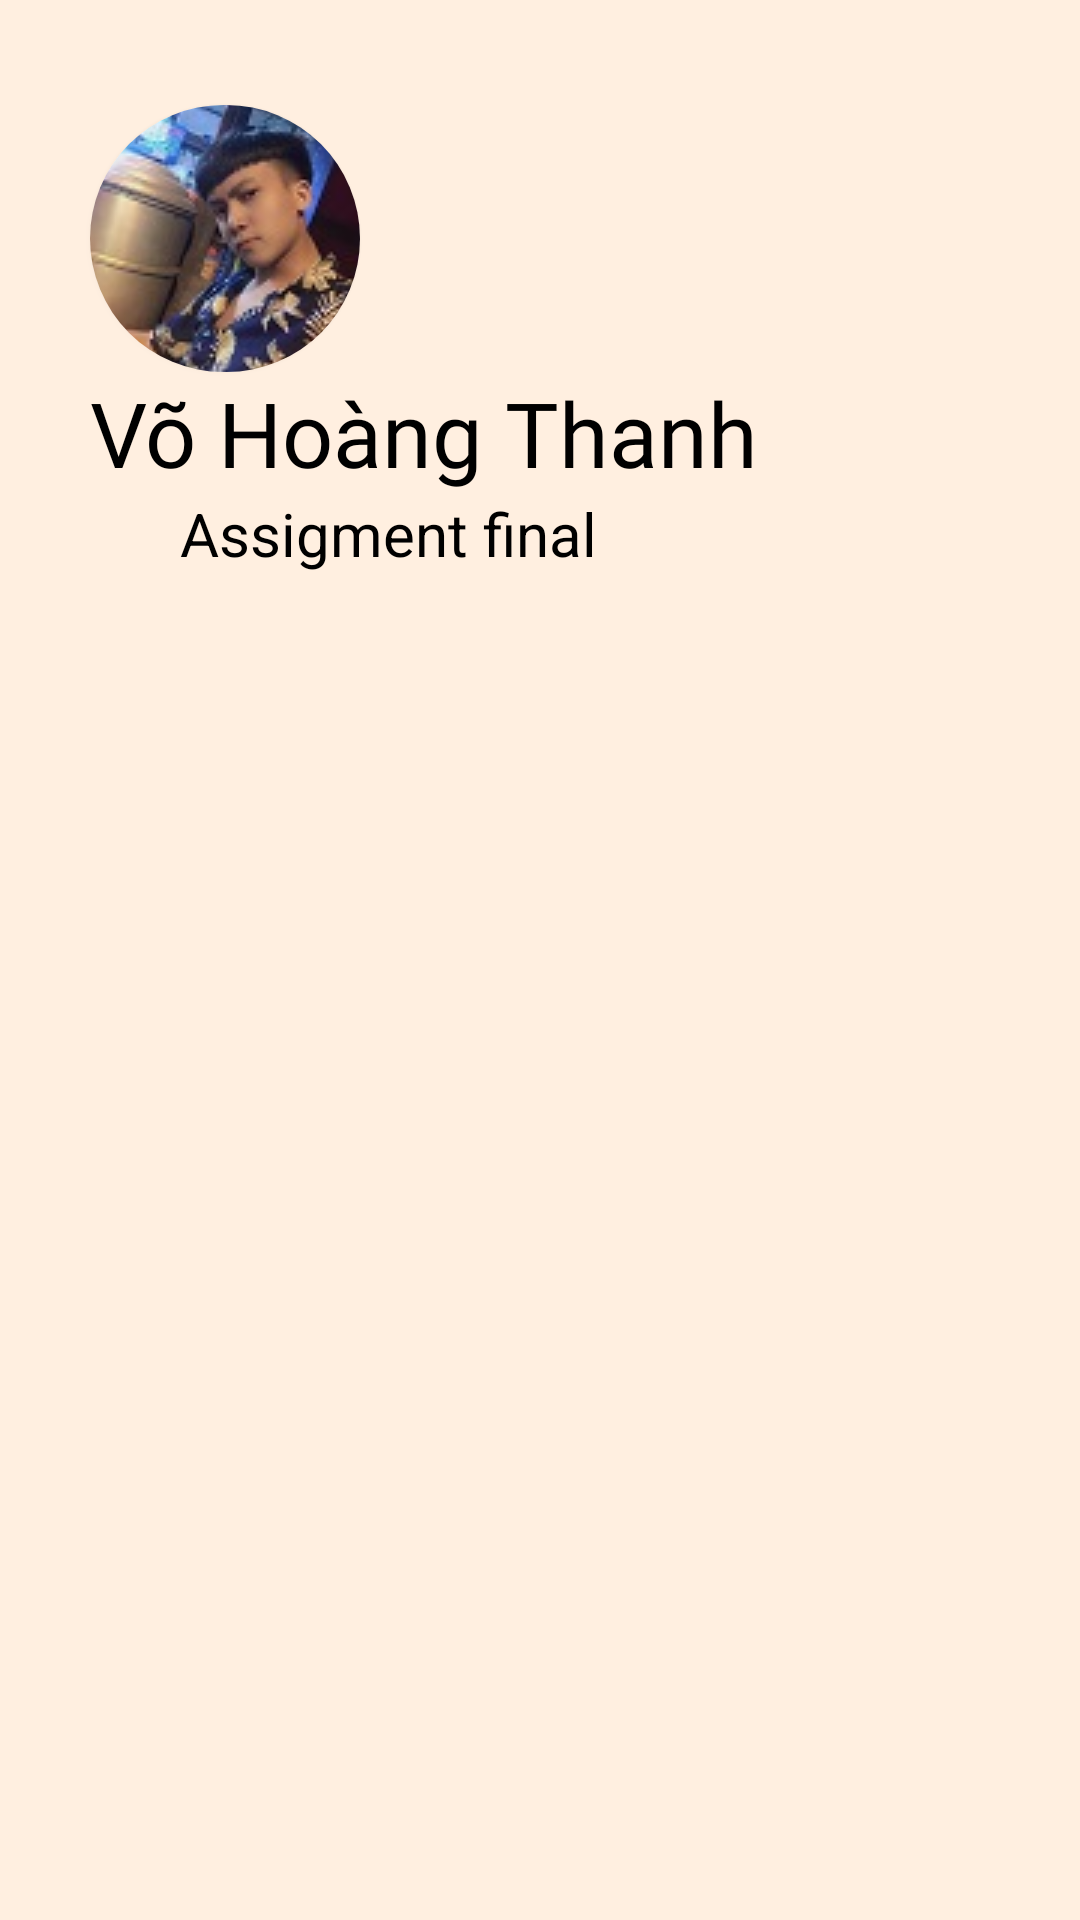

The Android layout XML behind this screen, and the referenced resources:
<!-- AndroidManifest.xml: application theme Theme.Assigment_TKGD -->
<!-- res/layout/header_layout.xml -->
<?xml version="1.0" encoding="utf-8"?>
<LinearLayout xmlns:android="http://schemas.android.com/apk/res/android"
    android:layout_width="match_parent"
    android:layout_height="230dp"
    xmlns:app="http://schemas.android.com/apk/res-auto"
    android:background="#FFEFE0"
    android:orientation="vertical"

    >
    <androidx.cardview.widget.CardView
        app:cardCornerRadius="500dp"
        android:layout_marginStart="30dp"
        android:layout_marginTop="35dp"
        android:layout_width="wrap_content"
        android:layout_height="wrap_content">
    <ImageView
        android:layout_width="wrap_content"
        android:layout_height="wrap_content"
        android:background="@drawable/raidiusimg"
        android:src="@drawable/acout" />
    </androidx.cardview.widget.CardView>

    <TextView

        android:layout_marginStart="30dp"
        android:id="@+id/font"
        android:layout_width="wrap_content"
        android:layout_height="wrap_content"
        android:fontFamily="@font/baloo_thambi"
        android:text="Võ Hoàng Thanh"
        android:textColor="@color/black"
        android:textSize="30dp" />

    <TextView
        android:layout_marginStart="60dp"
        android:id="@+id/asm"
        android:layout_width="wrap_content"
        android:layout_height="wrap_content"

        android:text="Assigment final"

        android:textColor="@color/black"
        android:textSize="20dp" />

</LinearLayout>
<!-- resources referenced by this layout -->
<resources>
  <color name="black">#FF000000</color>
  <!-- drawable acout: jpg bitmap (drawable, 6758 bytes) -->
  <!-- drawable raidiusimg (drawable) -->
  <?xml version="1.0" encoding="utf-8"?>
  <shape xmlns:android="http://schemas.android.com/apk/res/android">
      android:shape="rectangle">
  
      <corners android:radius="500dp" />
  
      <stroke
  
          android:width="2dip"
          android:color="#FFEFE0"
  
          />
  </shape>
  <style name="Theme.Assigment_TKGD" parent="Theme.MaterialComponents.DayNight.NoActionBar">
          
          <item name="colorPrimary">@color/purple_500</item>
          <item name="colorPrimaryVariant">@color/purple_700</item>
          <item name="colorOnPrimary">@color/white</item>
          
          <item name="colorSecondary">@color/teal_200</item>
          <item name="colorSecondaryVariant">@color/teal_700</item>
          <item name="colorOnSecondary">@color/black</item>
          
          <item name="android:statusBarColor" tools:targetApi="l">?attr/colorPrimaryVariant</item>
          
      </style>
  <color name="purple_500">#FF6200EE</color>
  <color name="purple_700">#FF3700B3</color>
  <color name="white">#FFFFFFFF</color>
  <color name="teal_200">#FF03DAC5</color>
  <color name="teal_700">#FF018786</color>
</resources>
